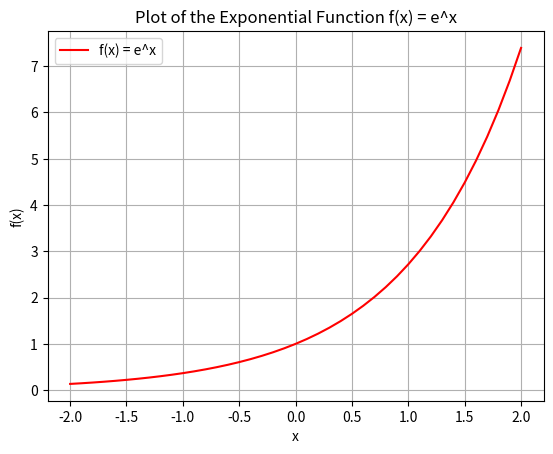

This figure's Python source:
import math
import matplotlib.pyplot as plt

# Define the exponential function
def f(x):
    return math.exp(x)

# Generate x values from -2 to 2 with a small step size for smoothness
x = [i * 0.1 for i in range(-20, 21)]  # Generates values from -2 to 2 with step size 0.1

# Compute the y values using the exponential function
y = [f(xi) for xi in x]

# Create the plot
plt.plot(x, y, label='f(x) = e^x', color='red')

# Add labels and a title
plt.xlabel('x')
plt.ylabel('f(x)')
plt.title('Plot of the Exponential Function f(x) = e^x')

# Add a legend
plt.legend()

# Display the plot
plt.grid(True)  # Optional: Add grid lines for better readability
plt.show()
